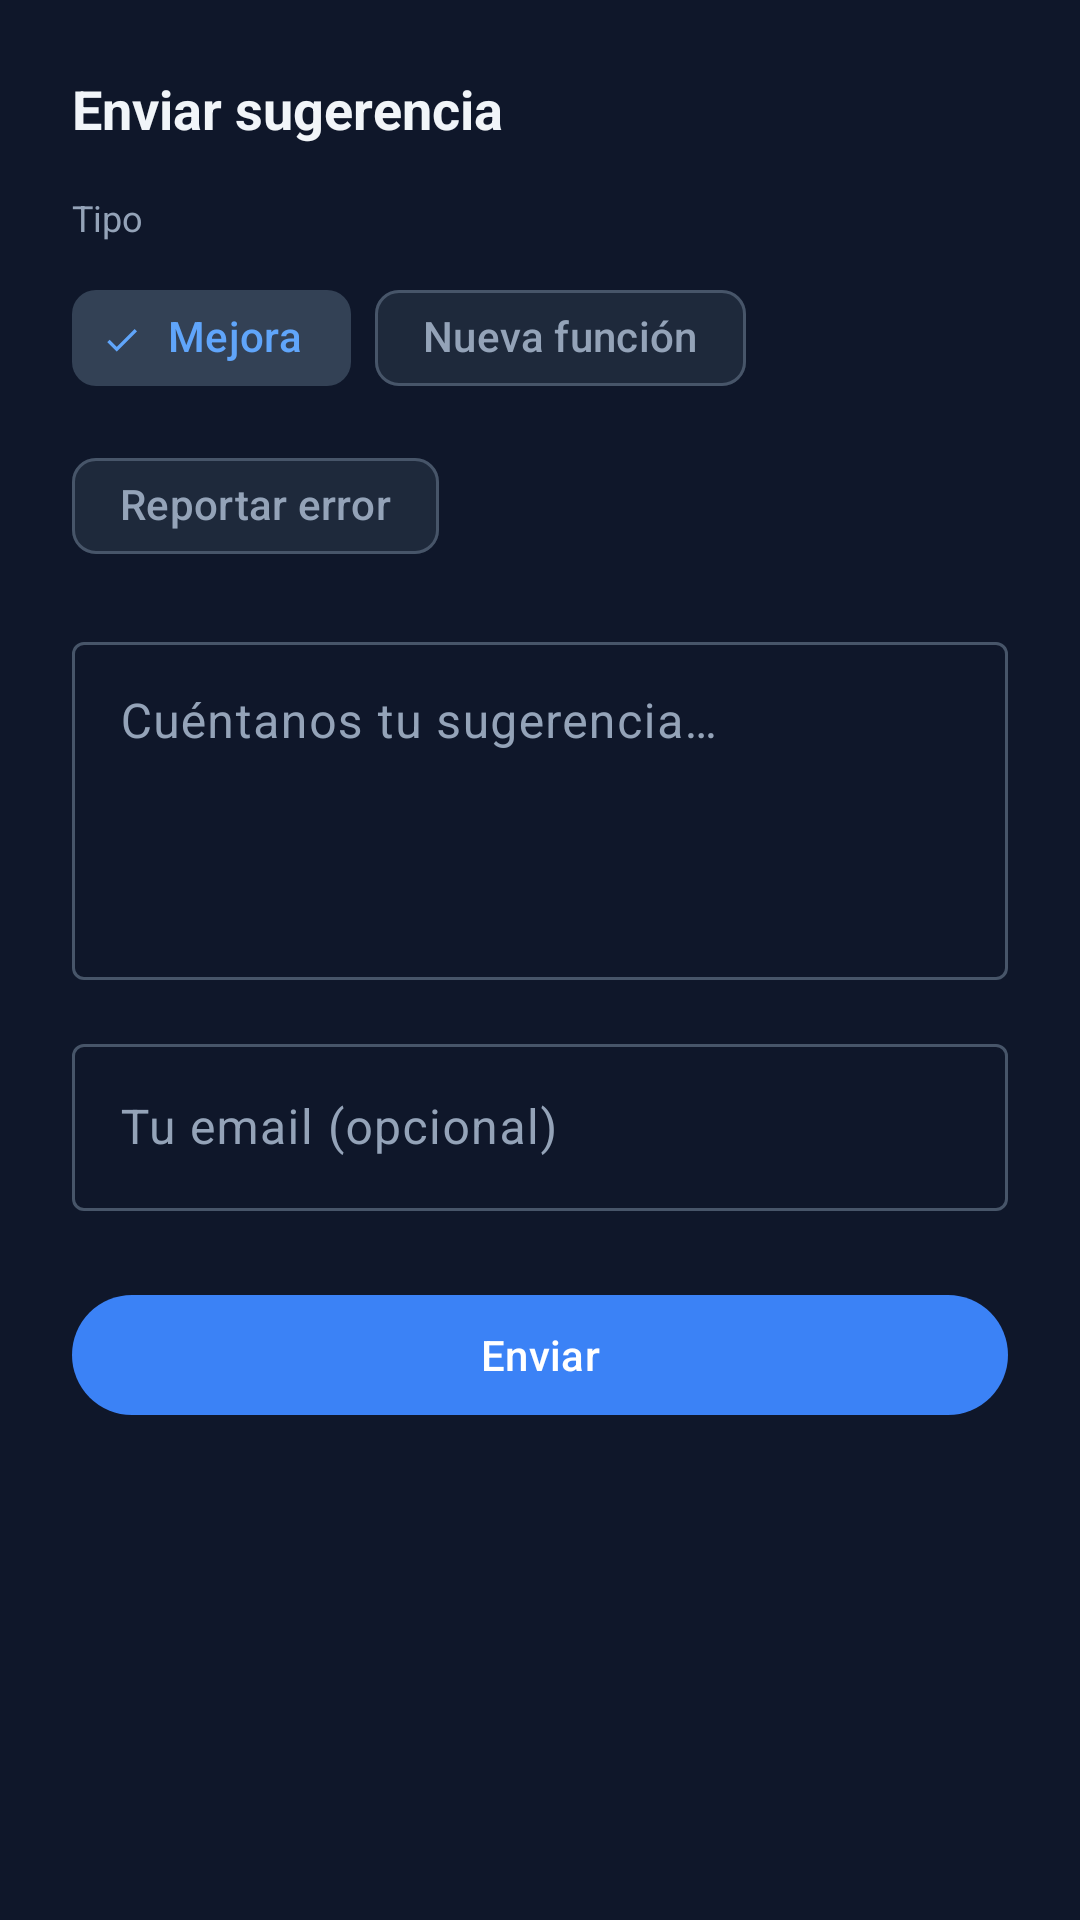

Write the Android layout XML for this screen, with the resource values it uses.
<!-- AndroidManifest.xml: application theme Theme.Localiza2 -->
<!-- res/layout/bottom_sheet_suggestions.xml -->
<?xml version="1.0" encoding="utf-8"?>
<LinearLayout xmlns:android="http://schemas.android.com/apk/res/android"
    xmlns:app="http://schemas.android.com/apk/res-auto"
    android:layout_width="match_parent"
    android:layout_height="wrap_content"
    android:orientation="vertical"
    android:padding="@dimen/spacing_xl"
    android:paddingBottom="@dimen/spacing_2xl">

    <TextView
        android:layout_width="match_parent"
        android:layout_height="wrap_content"
        android:text="Enviar sugerencia"
        android:textSize="@dimen/text_size_headline"
        android:textStyle="bold"
        android:textColor="?attr/colorOnSurface"
        android:layout_marginBottom="@dimen/spacing_lg" />

    <TextView
        android:layout_width="match_parent"
        android:layout_height="wrap_content"
        android:text="Tipo"
        android:textSize="@dimen/text_size_sm"
        android:textColor="?attr/colorOnSurfaceVariant"
        android:layout_marginBottom="@dimen/spacing_sm" />

    <com.google.android.material.chip.ChipGroup
        android:id="@+id/chipGroupTipo"
        android:layout_width="match_parent"
        android:layout_height="wrap_content"
        app:singleSelection="true"
        app:selectionRequired="true"
        android:layout_marginBottom="@dimen/spacing_lg">

        <com.google.android.material.chip.Chip
            android:id="@+id/chipMejora"
            style="@style/Widget.Material3.Chip.Filter"
            android:layout_width="wrap_content"
            android:layout_height="wrap_content"
            android:text="Mejora"
            android:checked="true" />

        <com.google.android.material.chip.Chip
            android:id="@+id/chipNuevaFunc"
            style="@style/Widget.Material3.Chip.Filter"
            android:layout_width="wrap_content"
            android:layout_height="wrap_content"
            android:text="Nueva función" />

        <com.google.android.material.chip.Chip
            android:id="@+id/chipError"
            style="@style/Widget.Material3.Chip.Filter"
            android:layout_width="wrap_content"
            android:layout_height="wrap_content"
            android:text="Reportar error" />

    </com.google.android.material.chip.ChipGroup>

    <com.google.android.material.textfield.TextInputLayout
        android:id="@+id/tilTexto"
        style="@style/Widget.Material3.TextInputLayout.OutlinedBox"
        android:layout_width="match_parent"
        android:layout_height="wrap_content"
        android:hint="Cuéntanos tu sugerencia…"
        android:layout_marginBottom="@dimen/spacing_lg">

        <com.google.android.material.textfield.TextInputEditText
            android:id="@+id/etTexto"
            android:layout_width="match_parent"
            android:layout_height="wrap_content"
            android:minLines="4"
            android:maxLines="8"
            android:gravity="top|start"
            android:inputType="textMultiLine|textCapSentences"
            android:imeOptions="flagNoEnterAction" />

    </com.google.android.material.textfield.TextInputLayout>

    <com.google.android.material.textfield.TextInputLayout
        android:id="@+id/tilEmail"
        style="@style/Widget.Material3.TextInputLayout.OutlinedBox"
        android:layout_width="match_parent"
        android:layout_height="wrap_content"
        android:hint="Tu email (opcional)"
        android:layout_marginBottom="@dimen/spacing_xl">

        <com.google.android.material.textfield.TextInputEditText
            android:id="@+id/etEmail"
            android:layout_width="match_parent"
            android:layout_height="wrap_content"
            android:inputType="textEmailAddress"
            android:imeOptions="actionDone" />

    </com.google.android.material.textfield.TextInputLayout>

    <com.google.android.material.button.MaterialButton
        android:id="@+id/btnEnviar"
        android:layout_width="match_parent"
        android:layout_height="wrap_content"
        android:text="Enviar" />

</LinearLayout>
<!-- resources referenced by this layout -->
<resources>
  <dimen name="spacing_2xl">32dp</dimen>
  <dimen name="spacing_lg">16dp</dimen>
  <dimen name="spacing_sm">8dp</dimen>
  <dimen name="spacing_xl">24dp</dimen>
  <dimen name="text_size_headline">18sp</dimen>
  <dimen name="text_size_sm">12sp</dimen>
  <style name="Theme.Localiza2" parent="Theme.Material3.DayNight.NoActionBar">
          
          <item name="colorPrimary">@color/accent_primary</item>
          <item name="colorOnPrimary">@color/white</item>
          <item name="colorPrimaryContainer">@color/bg_surface_2</item>
          <item name="colorOnPrimaryContainer">@color/accent_light</item>
  
          
          <item name="colorSecondary">@color/accent_primary</item>
          <item name="colorOnSecondary">@color/white</item>
          <item name="colorSecondaryContainer">@color/bg_surface_2</item>
          <item name="colorOnSecondaryContainer">@color/accent_light</item>
  
          
          <item name="colorError">@color/danger</item>
          <item name="colorOnError">@color/white</item>
          <item name="colorErrorContainer">@color/bg_surface_2</item>
          <item name="colorOnErrorContainer">@color/danger</item>
  
          
          <item name="colorSurface">@color/bg_surface</item>
          <item name="colorOnSurface">@color/text_primary</item>
          <item name="colorSurfaceVariant">@color/bg_surface_2</item>
          <item name="colorOnSurfaceVariant">@color/text_muted</item>
          <item name="android:colorBackground">@color/bg_primary</item>
          <item name="colorOnBackground">@color/text_primary</item>
  
          
          <item name="colorOutline">@color/bg_surface_3</item>
          <item name="colorOutlineVariant">@color/bg_surface_2</item>
          <item name="colorSurfaceContainerLow">@color/bg_surface</item>
          <item name="colorSurfaceContainer">@color/bg_surface_2</item>
          <item name="colorSurfaceContainerHigh">@color/bg_surface_3</item>
  
          
          <item name="android:textColorPrimary">@color/text_primary</item>
          <item name="android:textColorSecondary">@color/text_muted</item>
          <item name="android:textColorHint">@color/text_hint</item>
      </style>
  <color name="accent_primary">#3b82f6</color>
  <color name="white">#FFFFFFFF</color>
  <color name="bg_surface_2">#334155</color>
  <color name="accent_light">#60a5fa</color>
  <color name="danger">#ef4444</color>
  <color name="bg_surface">#1e293b</color>
  <color name="text_primary">#f1f5f9</color>
  <color name="text_muted">#94a3b8</color>
  <color name="bg_primary">#0f172a</color>
  <color name="bg_surface_3">#475569</color>
  <color name="text_hint">#64748b</color>
</resources>
